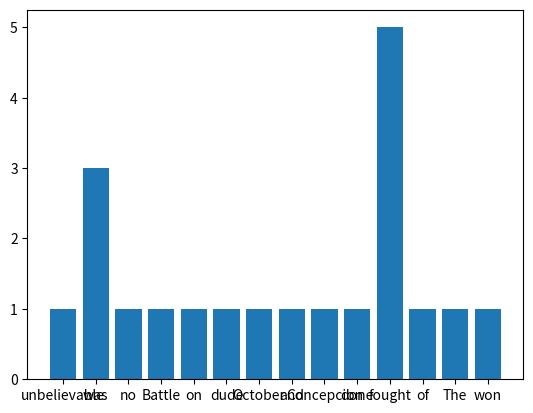

Reproduce this figure in Python.
'''
import matplotlib.pyplot as plt

radius = [1.0, 2.0, 3.0, 4.0]
area = [3.14159, 12.56636, 28.27431, 50.26544]

plt.plot(radius, area)
plt.show()
'''
 
import matplotlib.pyplot as plt

def PlotGraph(wordcounts):
    
    #v=list(D.values())    
    print("Starting to plot a graph: ")
    plt.bar(range(len(wordcounts)), wordcounts.values(), align='center')
    plt.xticks(range(len(wordcounts)), list(wordcounts.keys()))
    plt.show()
    
if __name__ == "__main__":
    test = {'unbelievable': 1, 'was': 3, 'no': 1, 'Battle': 1, 'on': 1, 'dude': 1, 'October': 1, 'and': 1, 'Concepcion': 1, 'done': 1, 'fought': 5, 'of': 1, 'The': 1, 'won': 1}
    PlotGraph(test)